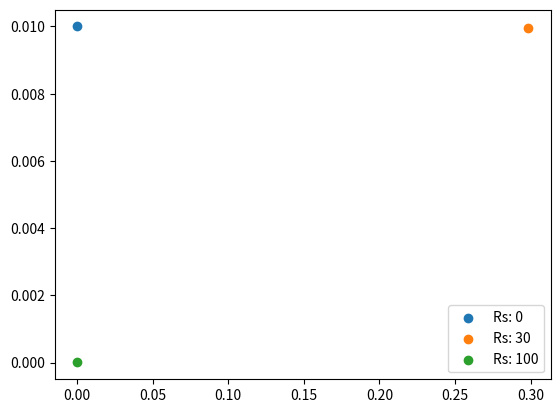

This chart was generated by the following Python code:
import numpy as np
import scipy.constants as spc
from scipy.optimize import fsolve
import matplotlib.pyplot as plt


I0 = 25e-9
eta = 1.5
Rp = np.inf
Iph = 10e-3
T = 300.0

Rs_list = [0, 30, 100]
#sets the sum solution (to zero)
currentSolutionSum = 0.0

V_list = []
I_list = []

plt.figure(0)

for Rs in Rs_list:
    
    #creates the current sum equation
    def currentEquation(V):
        sum = V/Rs - Iph + I0*(np.exp((spc.elementary_charge*V)/(eta*spc.Boltzmann*T)) - 1.0)
        return sum


    #gets the V for the solution
    V_solution = fsolve(currentEquation, currentSolutionSum)[0]


    V_list.append(V_solution)

    if V_solution == 0.0:
        I_output = Iph

    else:
        I_output = V_solution/Rs
    I_list.append(I_output)

    plt.scatter(V_solution, I_output, label=f"Rs: {Rs}")

plt.legend()
plt.show()

testPoint = 0
    
    
